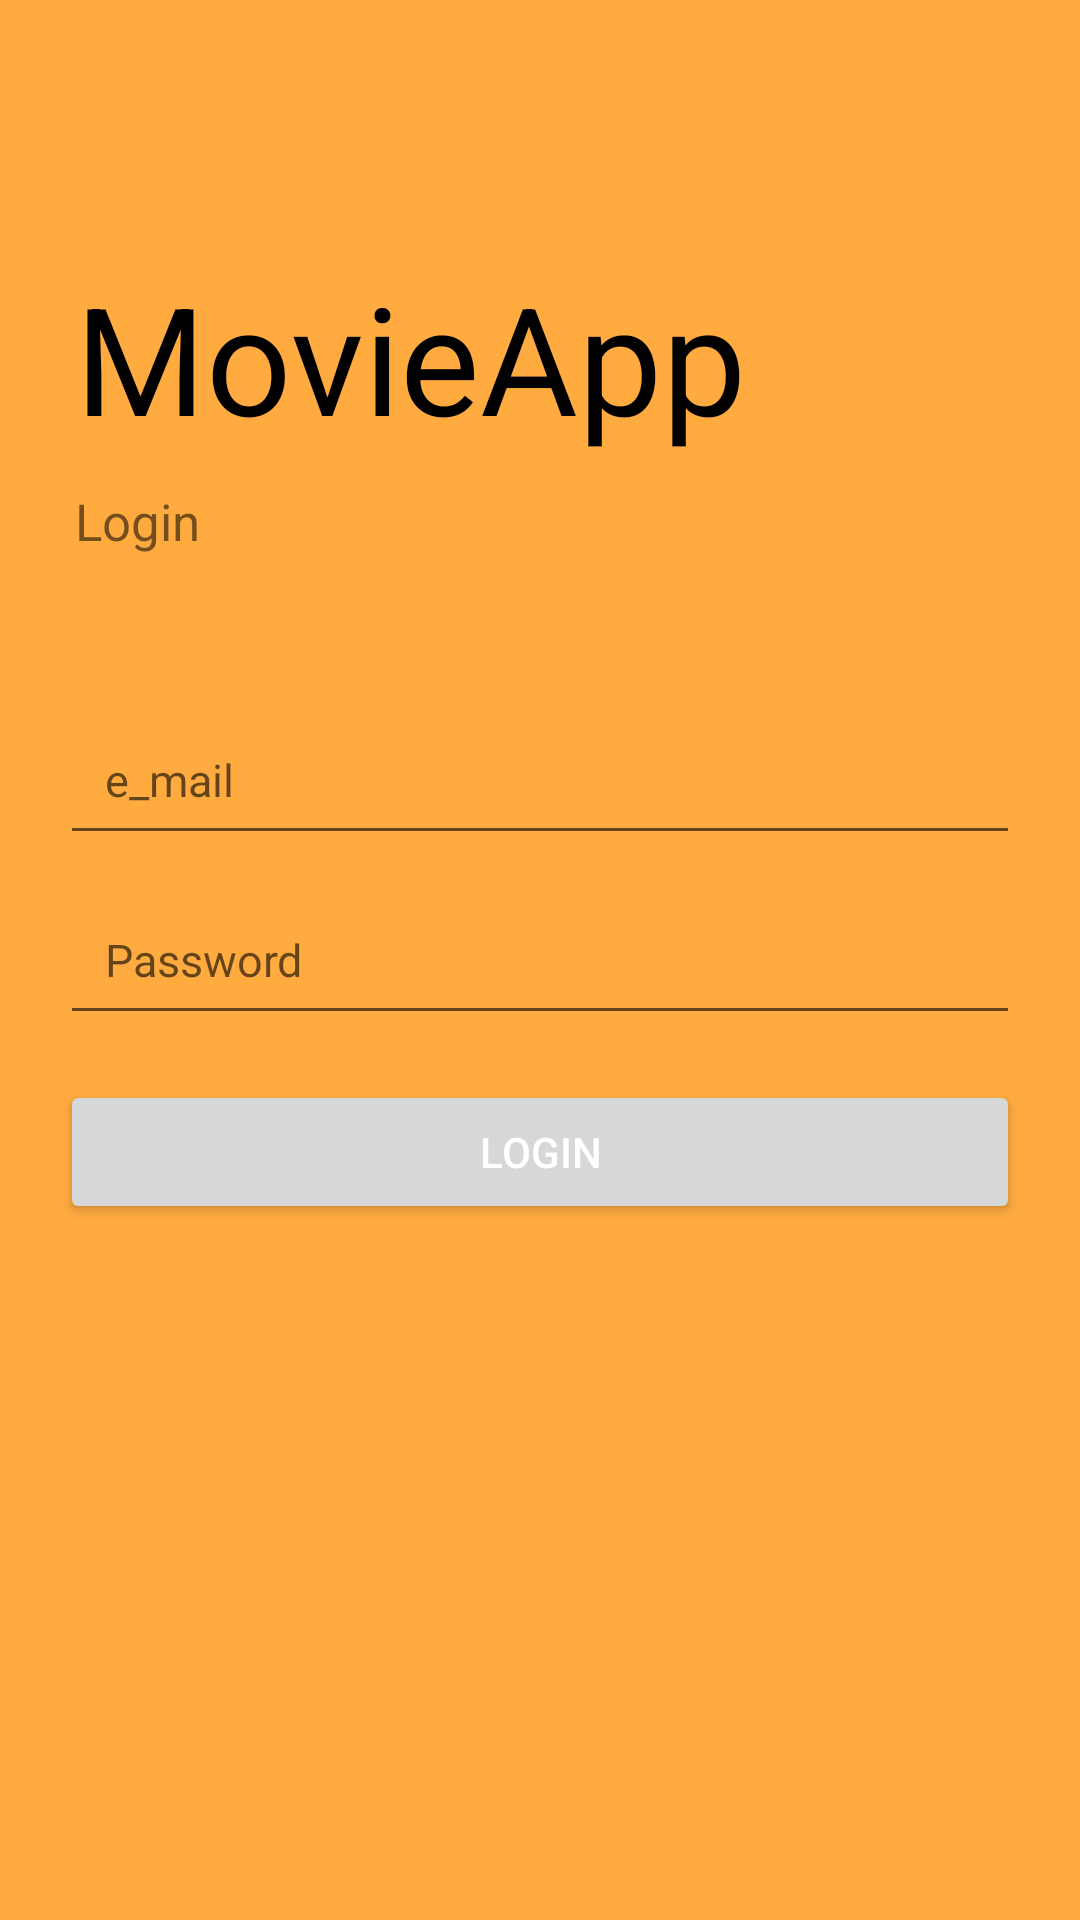

Produce the Android XML layout that renders to this screen, including the resource entries it uses.
<!-- AndroidManifest.xml: application theme Theme.MyNavigation -->
<!-- res/layout/activity_login.xml -->
<?xml version="1.0" encoding="utf-8"?>
<androidx.constraintlayout.widget.ConstraintLayout xmlns:android="http://schemas.android.com/apk/res/android"
    xmlns:app="http://schemas.android.com/apk/res-auto"
    xmlns:tools="http://schemas.android.com/tools"
    android:layout_width="match_parent"
    android:layout_height="match_parent"
    android:background="@color/orange"
    tools:context=".presentation.view.activities.LoginActivity">

    <RelativeLayout
        android:layout_width="match_parent"
        android:layout_height="match_parent">

        <TextView
            android:id="@+id/tv_title"
            android:layout_width="wrap_content"
            android:layout_height="wrap_content"
            android:layout_above="@id/tv_subtitle"
            android:layout_marginStart="25dp"
            android:layout_marginBottom="10dp"
            android:text="@string/app_name"
            android:textColor="@color/black"
            android:textSize="50sp" />

        <TextView
            android:id="@+id/tv_subtitle"
            android:layout_width="wrap_content"
            android:layout_height="wrap_content"
            android:layout_above="@id/et_email"
            android:layout_marginStart="25dp"
            android:layout_marginBottom="50dp"
            android:text="@string/login"
            android:textSize="17sp" />

        <EditText
            android:id="@+id/et_email"
            android:layout_width="match_parent"
            android:layout_height="50dp"
            android:layout_above="@id/et_password"
            android:layout_marginLeft="20dp"
            android:layout_marginRight="20dp"
            android:hint="@string/e_mail"
            android:inputType="textEmailAddress"
            android:padding="15dp"
            android:textColor="@color/black"
            android:textSize="15sp" />

        <EditText
            android:id="@+id/et_password"
            android:layout_width="match_parent"
            android:layout_height="50dp"
            android:layout_centerInParent="true"
            android:layout_marginLeft="20dp"
            android:layout_marginTop="10dp"
            android:layout_marginRight="20dp"
            android:hint="@string/password"
            android:inputType="textPassword"
            android:padding="15dp"
            android:textSize="15sp" />

        <Button
            android:id="@+id/btn_login"
            android:layout_width="match_parent"
            android:layout_height="wrap_content"
            android:layout_below="@id/et_password"
            android:layout_marginLeft="20dp"
            android:layout_marginTop="15dp"
            android:layout_marginRight="20dp"
            android:text="@string/login"
            android:textColor="@android:color/white" />
    </RelativeLayout>

    <ProgressBar
        android:id="@+id/progress_bar"
        style="?android:attr/progressBarStyle"
        android:layout_width="wrap_content"
        android:layout_height="wrap_content"
        android:visibility="gone"
        app:layout_constraintBottom_toBottomOf="parent"
        app:layout_constraintLeft_toLeftOf="parent"
        app:layout_constraintRight_toRightOf="parent"
        app:layout_constraintTop_toTopOf="parent" />

</androidx.constraintlayout.widget.ConstraintLayout>
<!-- resources referenced by this layout -->
<resources>
  <color name="black">#FF000000</color>
  <color name="orange">#FFAB40</color>
  <string name="app_name">MovieApp</string>
  <string name="e_mail">e_mail</string>
  <string name="login">Login</string>
  <string name="password">Password</string>
  <style name="Theme.MyNavigation" parent="Theme.MaterialComponents.DayNight.NoActionBar">
          
          <item name="colorPrimary">@color/black</item>
          <item name="colorPrimaryVariant">#FF6E40</item>
          <item name="colorOnPrimary">@color/white</item>
          
          <item name="colorSecondary">@color/teal_200</item>
          <item name="colorSecondaryVariant">@color/teal_700</item>
          <item name="colorOnSecondary">@color/orange</item>
          
          <item name="android:statusBarColor" tools:targetApi="l">?attr/colorPrimaryVariant</item>
          
      </style>
  <color name="white">#FFFFFFFF</color>
  <color name="teal_200">#FF03DAC5</color>
  <color name="teal_700">#FF018786</color>
</resources>
